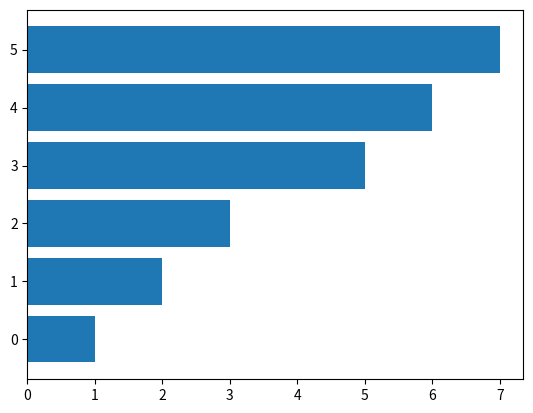

Source code (Python):
# https://www.mois.go.kr/
import matplotlib.pyplot as plt
import csv
# plt.bar([0, 1, 2, 4, 6, 10], [1, 2, 3, 5, 6, 7,])
plt.barh(range(6), [1, 2, 3, 5, 6, 7])

plt.show()


# f = open('', 'r', encoding='utf8')
# data = csv.reader(f)
# result = []
# for row in data:
#     if '양평읍' in row[0]:
#         for i in row[3:]:
#             result.append(int(i))

# plt.bar(range(101), result)
# plt.bar(range(101), result)
# plt.show()
